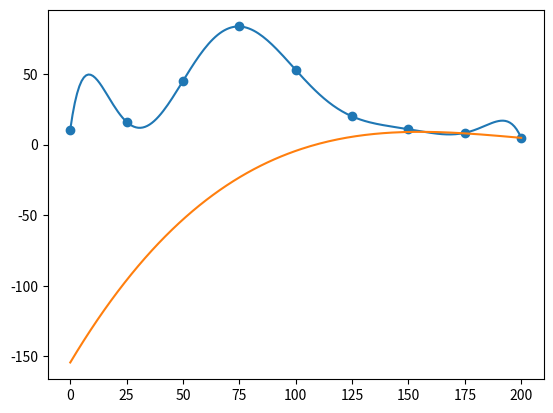

Python code for this plot:
import numpy
from matplotlib import pyplot
import sympy
# from scipy.interpolate import interp1d

def lagrange_interp(x_vals, y_vals):
    global_coeffs = numpy.zeros(len(x_vals))
    x = sympy.symbols('x', real=True)
    for ind_j in range(len(x_vals)):
        product = 1
        for ind_i in range(len(x_vals)):
            if ind_i == ind_j:
                continue
            product *= (x-x_vals[ind_i])/(x_vals[ind_j]-x_vals[ind_i])
        product *= y_vals[ind_j]
        coeffs = sympy.Poly(product.expand(), x, domain='QQ').coeffs()
        float_coeffs = numpy.array([float(sympy.N(c)) for c in coeffs])
        deficit = len(x_vals)-len(float_coeffs)
        if deficit > 0:
            float_coeffs = numpy.pad(float_coeffs, (0, deficit), 'constant')
        global_coeffs += float_coeffs

    return global_coeffs

def cubic_spline(x_vals, y_vals):
    #referencing this https://www.math.ntnu.no/emner/TMA4215/2008h/cubicsplines.pdf
    delx_vals = []
    dely_vals = []
    slope_vals = []
    for index in range(len(x_vals)-1):
        delx_vals.append(x_vals[index+1]-x_vals[index])
        dely_vals.append(y_vals[index+1]-y_vals[index])
        slope_vals.append(float(dely_vals[-1])/float(delx_vals[-1]))
    v_vals = []
    u_vals = []
    for index in range(1, len(slope_vals)):
        v_vals.append(2*(delx_vals[index]+delx_vals[index-1]))
        u_vals.append(6*(slope_vals[index]-slope_vals[index-1]))
    print(v_vals[0:5])
    matrix = numpy.zeros((len(v_vals),len(v_vals)))
    matrix[0][0] = v_vals[0]
    for index in range(1, len(v_vals)):
        matrix[index][index] = v_vals[index]
        matrix[index-1][index] = delx_vals[index]
        matrix[index][index-1] = delx_vals[index] #candidate for fuckery

    z_vals = numpy.linalg.solve(matrix, numpy.array(u_vals))
    z_vals = numpy.append(z_vals, 0)
    z_vals = numpy.insert(z_vals, 0, 0)
    print(z_vals[0:5])
    interval_funcs = cubic_intervals(z_vals, x_vals, y_vals, delx_vals)
    print(len(interval_funcs))
    print(interval_funcs[0](0.5))
    print(interval_funcs[-1](0.5))
    def interpolator(x_in, x_vals):
        if x_in <= x_vals[0]:
            return interval_funcs[0](x_in)
        if x_in > x_vals[-1]:
            return interval_funcs[-1](x_in)
        index = 0

        while True:
            if x_in <= x_vals[index+1] and x_in > x_vals[index]:
                break
            index+=1
        # print(index)
        # print(x_in,  x_vals[index])
        return interval_funcs[index](x_in)
    return interpolator

def cubic_intervals(z_vals, x_vals, y_vals, delx_vals):
    intervals = []
    for index in range(len(delx_vals)):
        a = z_vals[index+1]/(6.0*delx_vals[index])
        b = z_vals[index]/(6.0*delx_vals[index])
        c = y_vals[index+1]/delx_vals[index]-a
        d = y_vals[index]/delx_vals[index]-b
        intervals.append(
            (lambda x: a*(x-x_vals[index])**3
                        +b*(x_vals[index+1]-x)**3
                        +c*(x-x_vals[index])
                        +d*(x_vals[index+1]-x))
            )
    return intervals

def max_and_full_width(x_vals, y_vals):
    max_index = 0
    max_val = -1000.0
    for x_index in range(len(x_vals)):
        if y_vals[x_index]>max_val:
            max_index = x_index
            max_val = y_vals[x_index]
    shift = 1
    left_half = False
    right_half = False
    while shift+max_index < len(x_vals) and max_index-shift > -1:
        if y_vals[max_index+shift]/max_val <= .5 and not right_half:
            right_half = max_index+shift
            print('found right')
        if y_vals[max_index-shift]/max_val <= .5 and not left_half:
            left_half = max_index-shift
            print('found left')
        shift+=1
        if right_half and left_half:
            break
    av_width = (x_vals[right_half]-x_vals[left_half])
    return (max_val, av_width)

def main():
    energy = [0,25,50,75,100,125,150,175,200]
    cross_section = [10.6,16.0,45.0,83.5,52.8,19.9,10.8,8.25,4.7]
    print(len(cross_section))
    cross_section_err = [9.34,17.9,41.5,85.5,51.5,21.5,10.8,6.29,4.14]

    lagrange_coeffs = lagrange_interp(energy, cross_section)
    points = 200
    smooth_energy = numpy.linspace(energy[0], energy[-1], points)
    interpolated = numpy.zeros(points)
    order = len(lagrange_coeffs)-1
    for coeff_index in range(order+1):
        interpolated += smooth_energy**(order-coeff_index)*(lagrange_coeffs[coeff_index])
    max_width = max_and_full_width(smooth_energy, interpolated)
    print(max_width, 'vs', (78, 55))

    pyplot.scatter(energy, cross_section)
    pyplot.plot(smooth_energy, interpolated)

    # cubic_sol = interp1d(energy, cross_section, kind='cubic')
    cubic_sol = cubic_spline(energy, cross_section)
    cubic_interp = []
    for value in smooth_energy:
        cubic_interp.append(cubic_sol(value, energy))
    # cubic_interp = numpy.vectorize(cubic_sol)(smooth_energy, energy)
    pyplot.plot(smooth_energy, cubic_interp)
    # pyplot.show()
    return

if __name__ == '__main__':
    main()
